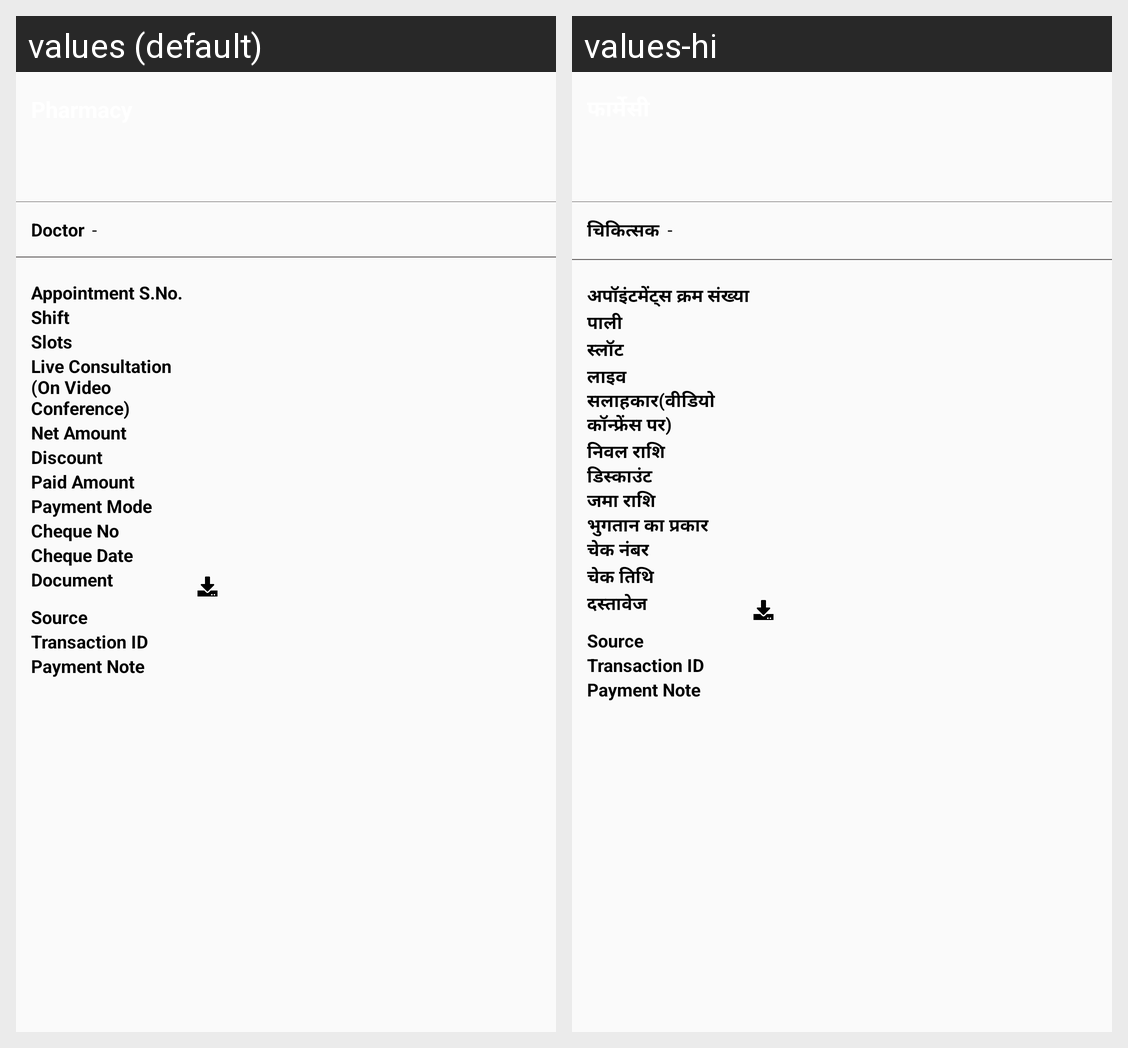

For this localized Android screen grid, give each drawn string resource with its value in every locale shown.
Android screen res/layout/fragment_appointment_bottom_sheet.xml rendered under 2 locales, left to right: values (default), values-hi. Device: Nexus 5 (rendered at 1080×1920; each locale shown at half size, 540×960, under a caption strip naming it); theme AppTheme.
Strings drawn on this screen, with the default value and each locale's value (text and hints the layout hard-codes, and strings that could not be matched under every locale, appear in the picture but are not listed):

doctor
  values: Doctor
  values-hi: चिकित्सक

appoint_serial
  values: Appointment S.No.
  values-hi: अपॉइंटमेंट्स क्रम संख्या

shift
  values: Shift
  values-hi: पाली

slot
  values: Slots
  values-hi: स्लॉट

live_consultant
  values: Live Consultation (On Video Conference)
  values-hi: लाइव सलाहकार(वीडियो कॉन्फ्रेंस पर)

netamount
  values: Net Amount
  values-hi: निवल राशि

discount
  values: Discount
  values-hi: डिस्काउंट

paidamount
  values: Paid Amount
  values-hi: जमा राशि

paymentmode
  values: Payment Mode
  values-hi: भुगतान का प्रकार

ChequeNo
  values: Cheque No
  values-hi: चेक नंबर

ChequeDate
  values: Cheque Date
  values-hi: चेक तिथि

document
  values: Document
  values-hi: दस्तावेज
